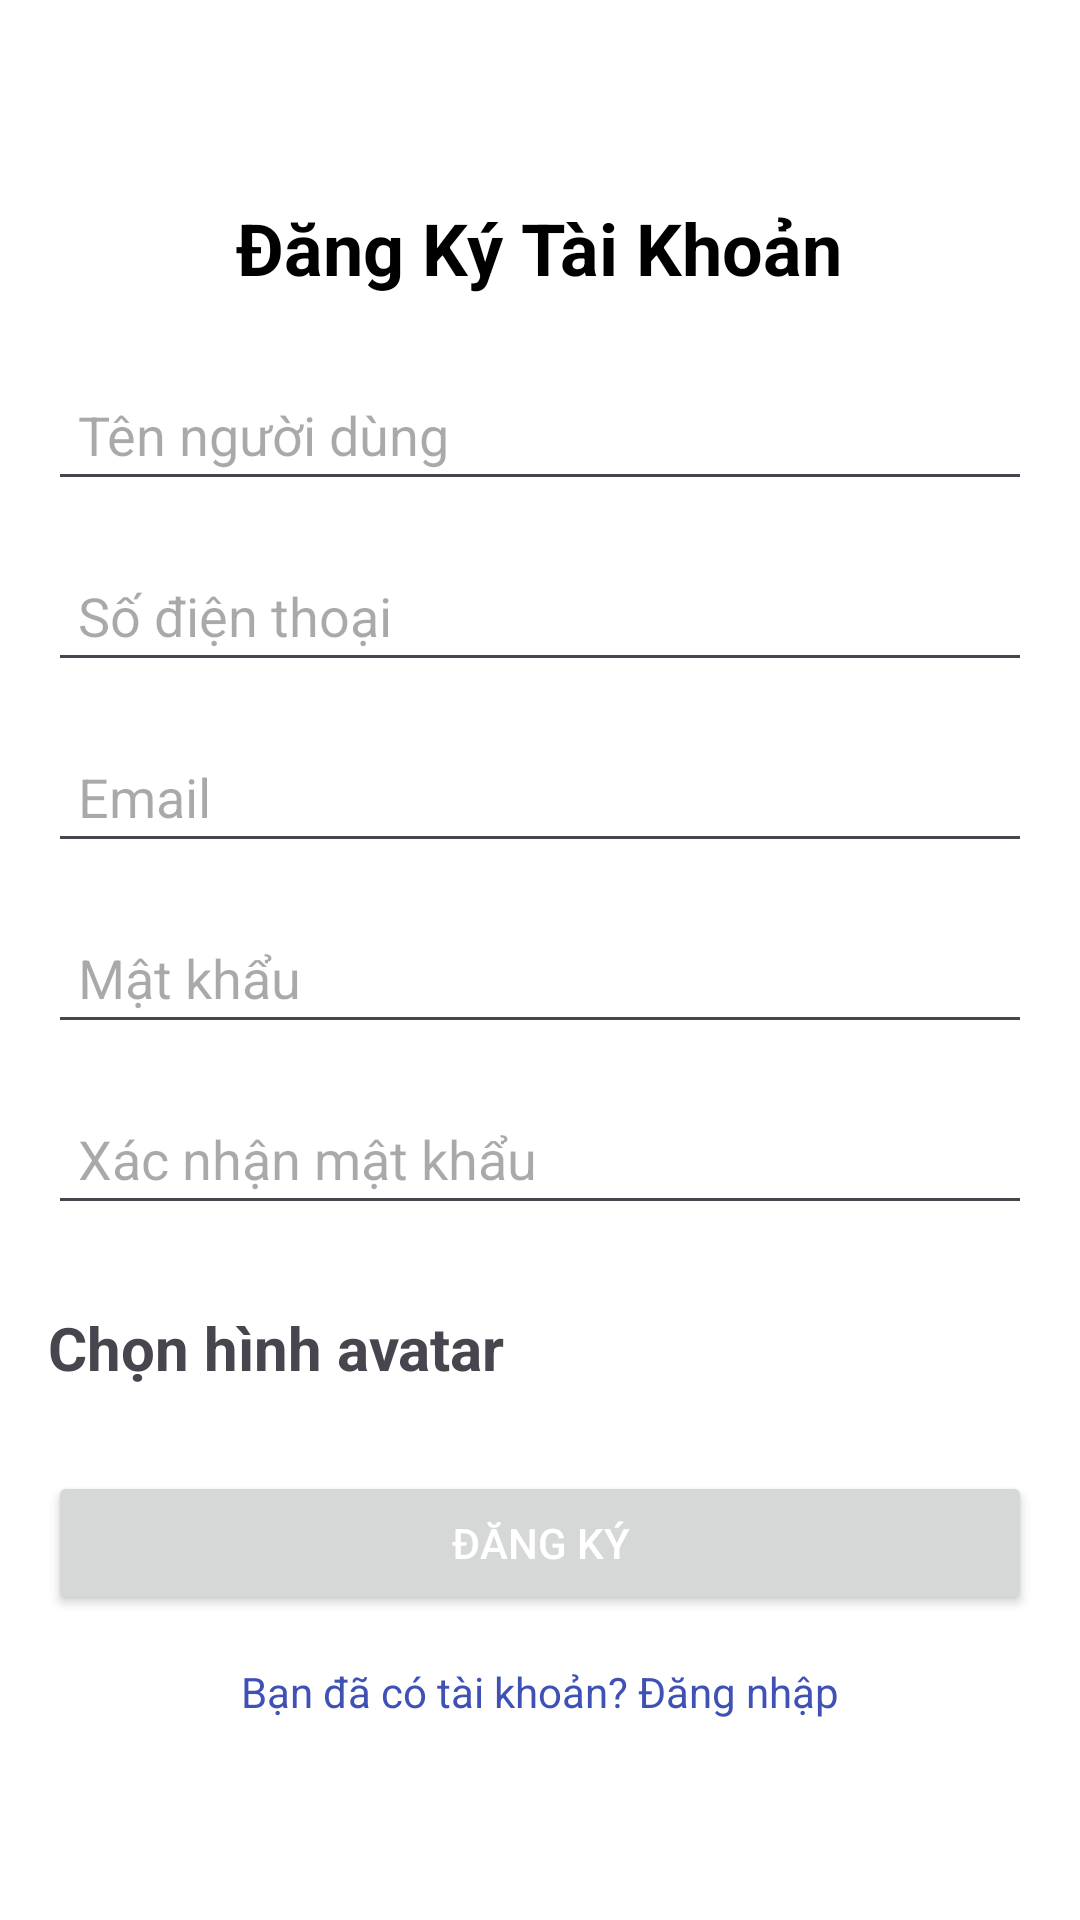

Produce the Android XML layout that renders to this screen, including the resource entries it uses.
<!-- AndroidManifest.xml: application theme Theme.DuAnVeXemPhim -->
<!-- res/layout/dangki.xml -->
<?xml version="1.0" encoding="utf-8"?>
<LinearLayout xmlns:android="http://schemas.android.com/apk/res/android"
    android:orientation="vertical"
    android:layout_width="match_parent"
    android:layout_height="match_parent"
    android:padding="16dp"
    android:gravity="center"
    android:background="#ffffff">

    
    <TextView
        android:id="@+id/registerTitle"
        android:layout_width="wrap_content"
        android:layout_height="wrap_content"
        android:text="Đăng Ký Tài Khoản"
        android:textSize="24sp"
        android:textStyle="bold"
        android:textColor="#000000"
        android:layout_gravity="center_horizontal"
        android:paddingBottom="24dp" />

    
    <EditText
        android:id="@+id/etUsername"
        android:layout_width="match_parent"
        android:layout_height="wrap_content"
        android:hint="Tên người dùng"
        android:padding="10dp"
        android:layout_marginBottom="16dp"
        android:inputType="textPersonName" />

    
    <EditText
        android:id="@+id/etPhoneNumber"
        android:layout_width="match_parent"
        android:layout_height="wrap_content"
        android:hint="Số điện thoại"
        android:padding="10dp"
        android:layout_marginBottom="16dp"
        android:inputType="number" />

    
    <EditText
        android:id="@+id/etEmail"
        android:layout_width="match_parent"
        android:layout_height="wrap_content"
        android:hint="Email"
        android:padding="10dp"
        android:layout_marginBottom="16dp"
        android:inputType="textEmailAddress" />

    
    <EditText
        android:id="@+id/etPassword"
        android:layout_width="match_parent"
        android:layout_height="wrap_content"
        android:hint="Mật khẩu"
        android:padding="10dp"
        android:layout_marginBottom="16dp"
        android:inputType="textPassword" />

    
    <EditText
        android:id="@+id/etConfirmPassword"
        android:layout_width="match_parent"
        android:layout_height="wrap_content"
        android:hint="Xác nhận mật khẩu"
        android:padding="10dp"
        android:layout_marginBottom="16dp"
        android:inputType="textPassword" />

    <LinearLayout
        android:layout_width="match_parent"
        android:layout_height="wrap_content"
        android:layout_marginBottom="16dp"
        android:orientation="horizontal">
        <TextView
            android:layout_width="wrap_content"
            android:layout_height="wrap_content"
            android:text="Chọn hình avatar"
            android:textStyle="bold"
            android:layout_gravity="center_vertical"
            android:textSize="20sp">

        </TextView>
        <ImageView
            android:layout_width="50dp"
            android:layout_height="50dp"
            android:src="@drawable/photo"
            android:layout_marginStart="130dp">

        </ImageView>

    </LinearLayout>
    
    <Button
        android:id="@+id/btnRegister"
        android:layout_width="match_parent"
        android:layout_height="wrap_content"
        android:text="Đăng Ký"
        android:textColor="#FFFFFF"
        android:padding="12dp"
        android:layout_marginBottom="16dp"/>
    <TextView
        android:id="@+id/tvLogin"
        android:layout_width="wrap_content"
        android:layout_height="wrap_content"
        android:text="Bạn đã có tài khoản? Đăng nhập"
        android:textColor="#3F51B5"
        android:layout_gravity="center_horizontal" />

</LinearLayout>
<!-- resources referenced by this layout -->
<resources>
  <style name="Theme.DuAnVeXemPhim" parent="Base.Theme.DuAnVeXemPhim" />
  <style name="Base.Theme.DuAnVeXemPhim" parent="Theme.Material3.DayNight.NoActionBar">
          
          
      </style>
</resources>
